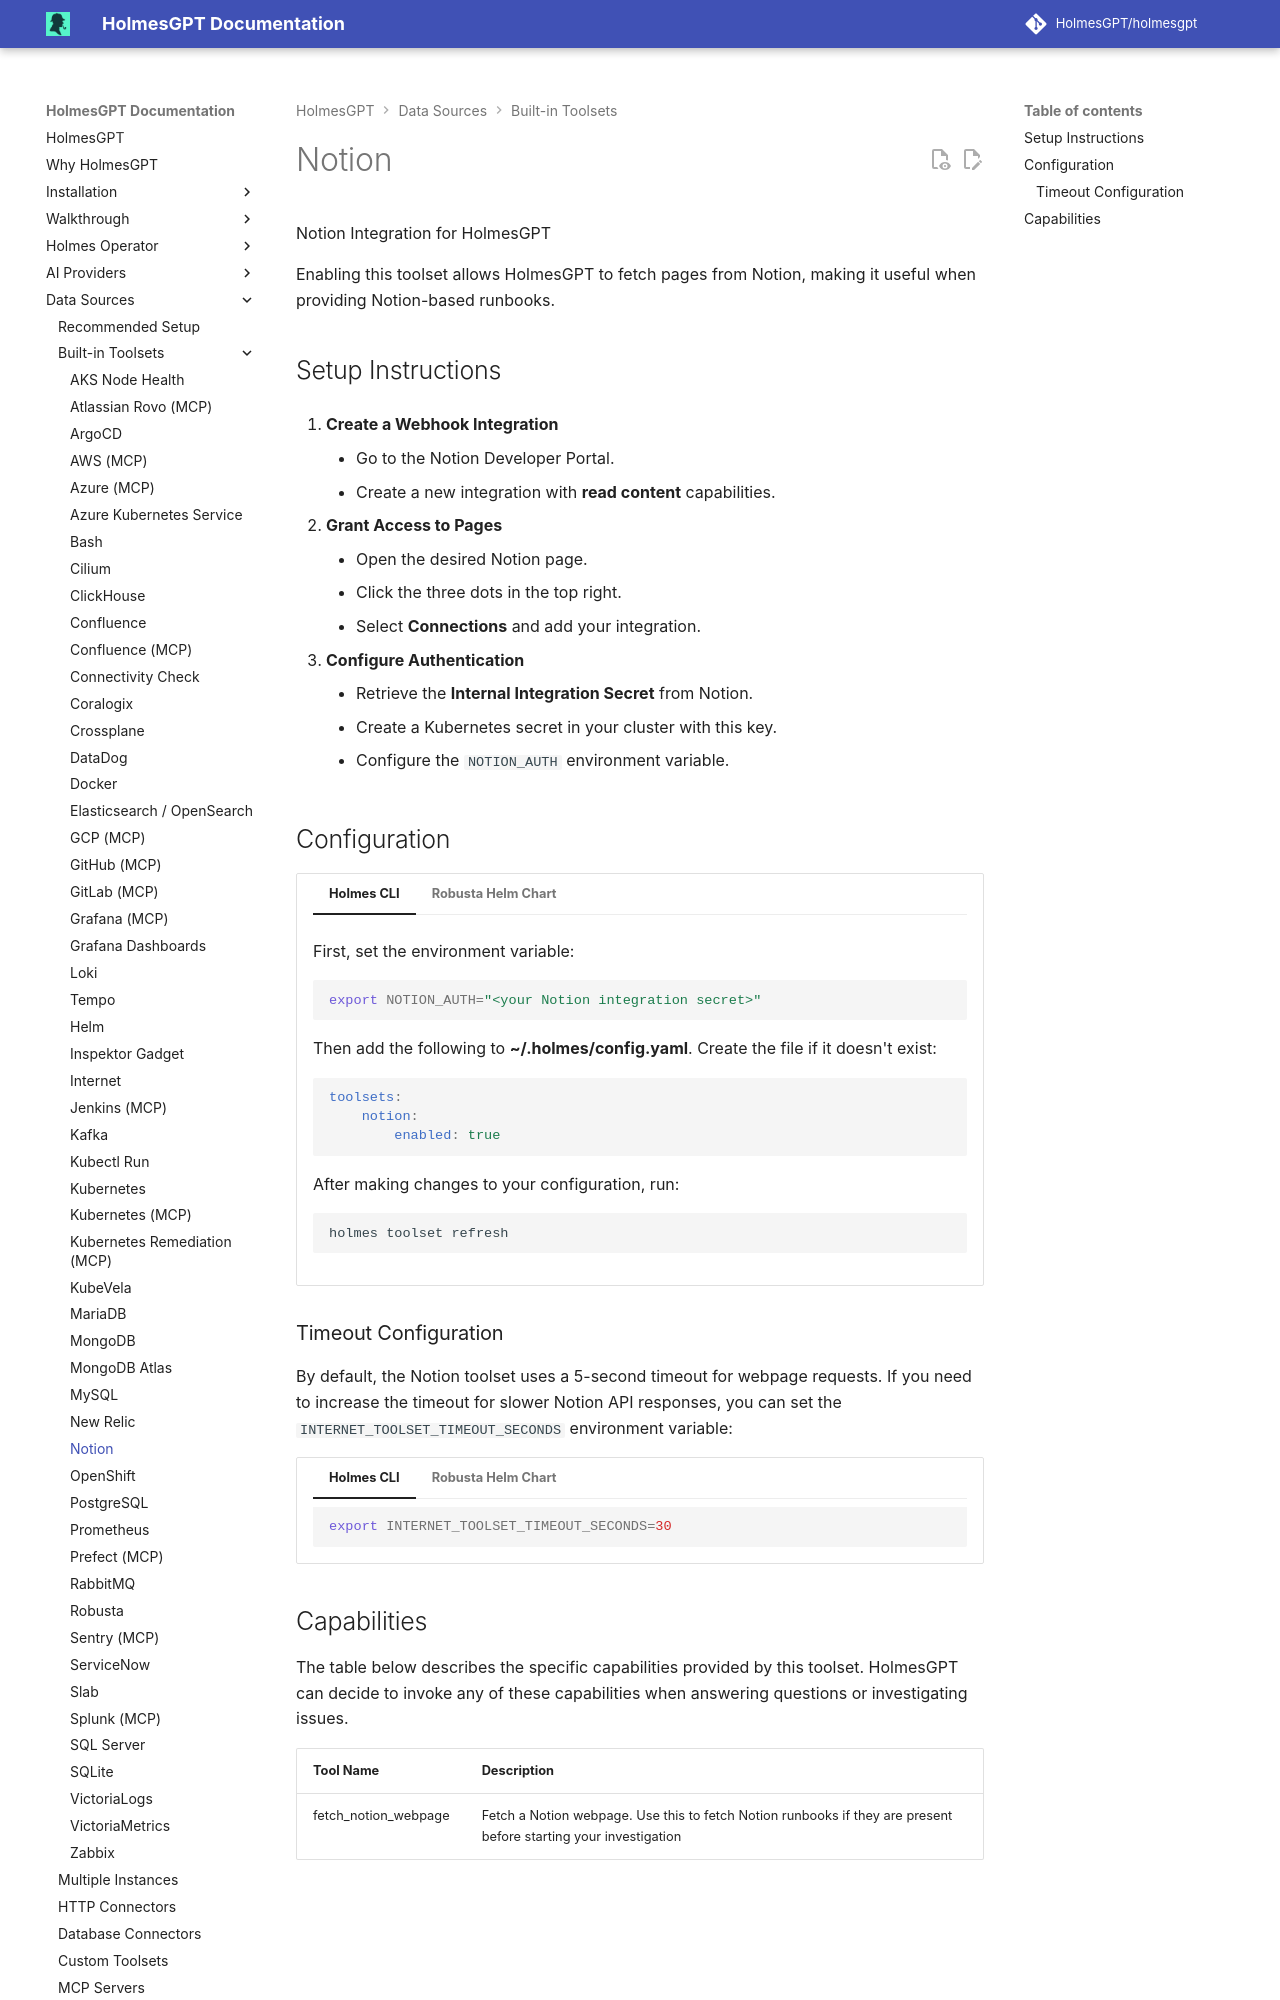

repository: mochengqian/TracePilot · page: dev/data-sources/builtin-toolsets/notion/index.html · generator: mkdocs

# Notion

Notion Integration for HolmesGPT

Enabling this toolset allows HolmesGPT to fetch pages from Notion, making it useful when providing Notion-based runbooks.

## Setup Instructions

1. **Create a Webhook Integration**

    - Go to the Notion Developer Portal.
    - Create a new integration with **read content** capabilities.

2. **Grant Access to Pages**

    - Open the desired Notion page.
    - Click the three dots in the top right.
    - Select **Connections** and add your integration.

3. **Configure Authentication**

    - Retrieve the **Internal Integration Secret** from Notion.
    - Create a Kubernetes secret in your cluster with this key.
    - Configure the `NOTION_AUTH` environment variable.

## Configuration

=== "Holmes CLI"

    First, set the environment variable:
    ```bash
    export NOTION_AUTH="<your Notion integration secret>"
    ```

    Then add the following to **~/.holmes/config.yaml**. Create the file if it doesn't exist:
    ```yaml
    toolsets:
        notion:
            enabled: true
    ```

    --8<-- "snippets/toolset_refresh_warning.md"

=== "Robusta Helm Chart"

    ```yaml
    holmes:
        additionalEnvVars:
            - name: NOTION_AUTH
              value: "<your Notion integration secret>"
        toolsets:
            notion:
                enabled: true
                config:
                    additional_headers:
                        Authorization: Bearer {{ env.NOTION_AUTH }}
    ```

    --8<-- "snippets/helm_upgrade_command.md"
